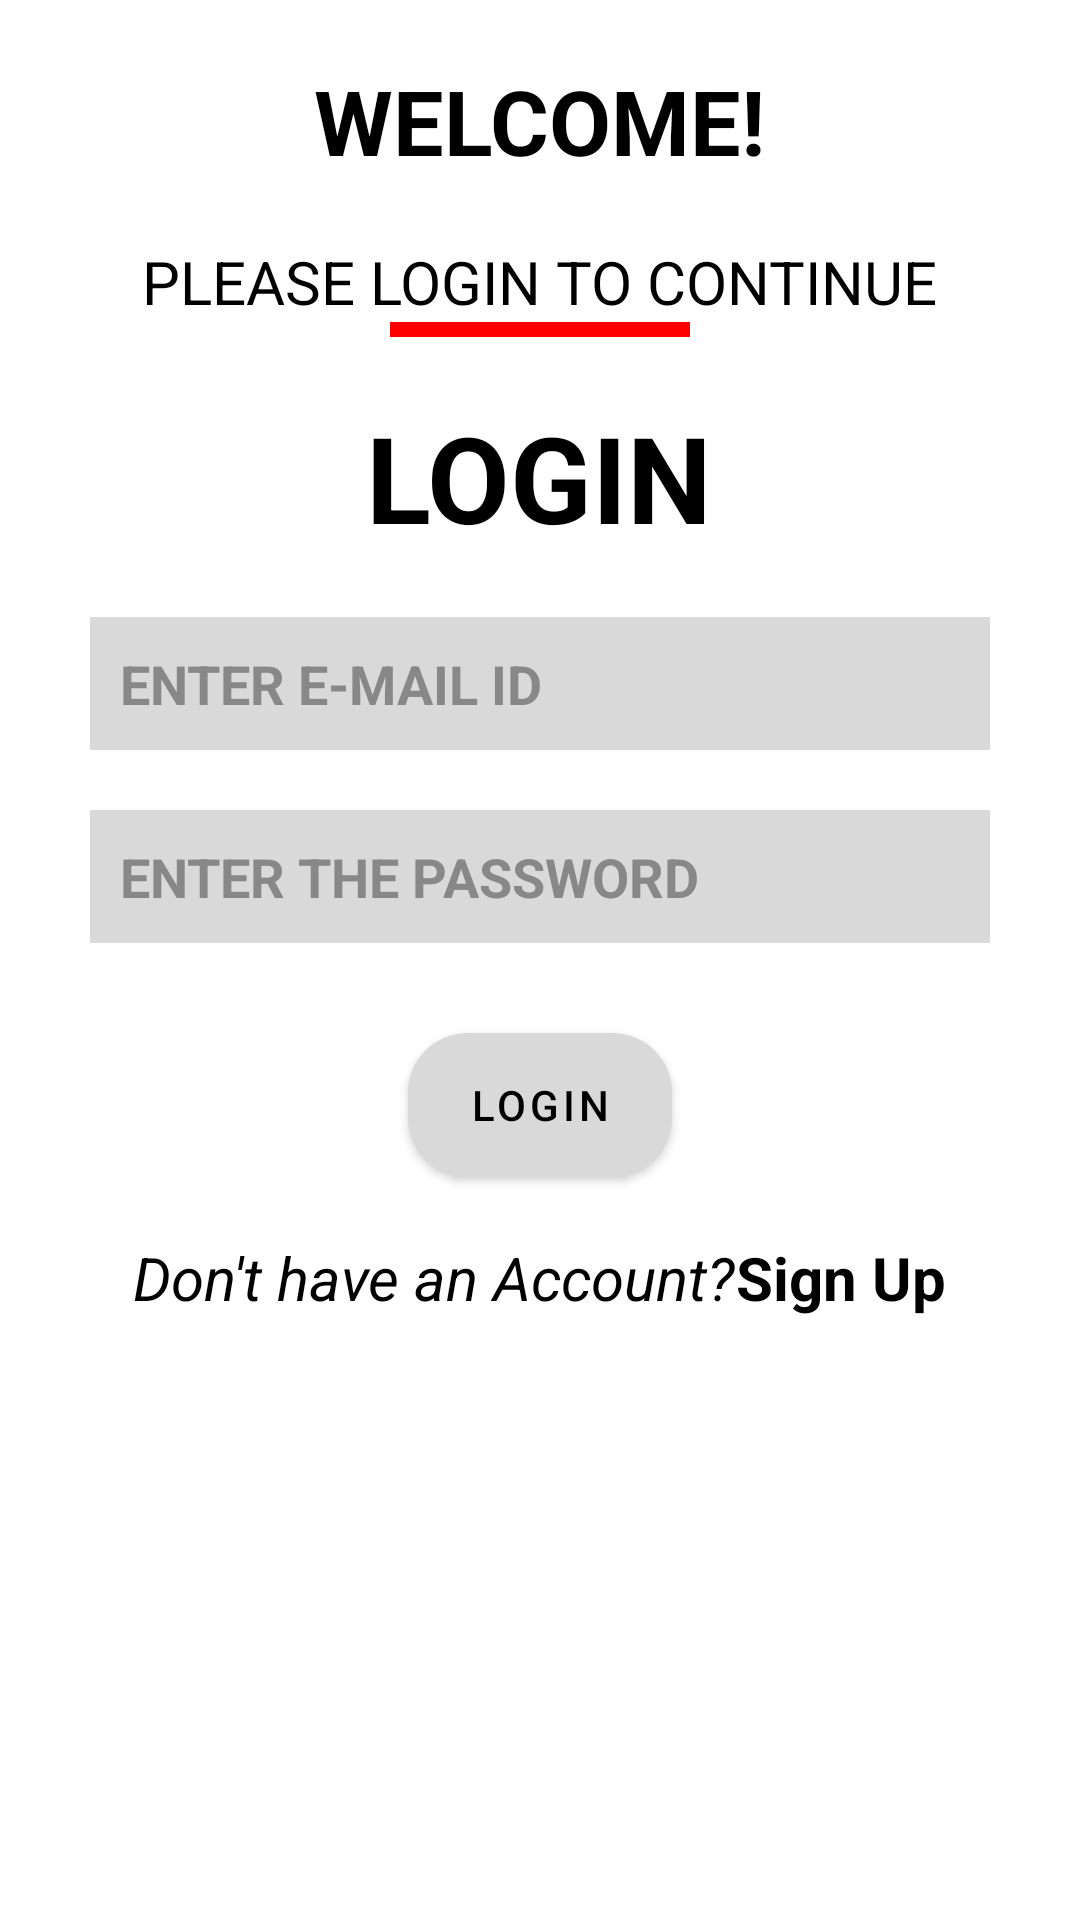

Here is an Android app screen rendered from its layout file. Give the layout XML and the strings, colors and styles it references.
<!-- AndroidManifest.xml: application theme Theme.FARMIZEN -->
<!-- res/layout/activity_main2.xml -->
<?xml version="1.0" encoding="utf-8"?>
<LinearLayout xmlns:android="http://schemas.android.com/apk/res/android"
    xmlns:app="http://schemas.android.com/apk/res-auto"
    xmlns:tools="http://schemas.android.com/tools"
    android:layout_width="match_parent"
    android:layout_height="match_parent"
    android:orientation="vertical"
    tools:context=".MainActivity2"
    android:gravity="center_horizontal">

    <TextView
        android:layout_width="wrap_content"
        android:layout_height="wrap_content"
        android:text="WELCOME!"
        android:textColor="@color/black"
        android:textSize="30dp"
        android:textStyle="bold"
        android:layout_marginTop="20dp"/>

    <TextView
        android:layout_width="wrap_content"
        android:layout_height="wrap_content"
        android:text="PLEASE LOGIN TO CONTINUE"
        android:textColor="@color/black"
        android:textSize="20dp"
        android:layout_marginTop="20dp"/>
    <View
        android:layout_width="100dp"
        android:layout_height="5dp"
        android:background="#ff00"/>

    <TextView
        android:layout_width="wrap_content"
        android:layout_height="wrap_content"
        android:text="LOGIN"
        android:textStyle="bold"
        android:textColor="@color/black"
        android:textSize="40dp"
        android:layout_marginTop="20dp"/>
    
    <EditText
        android:layout_width="match_parent"
        android:layout_height="wrap_content"
        android:hint="ENTER E-MAIL ID"
        android:id="@+id/email"
        android:textColorHint="#888"
        android:layout_marginTop="20dp"
        android:padding="10dp"
        android:background="@drawable/myshape2"
        android:layout_marginRight="30dp"
        android:layout_marginLeft="30dp"
        android:singleLine="true"
        android:inputType="textEmailAddress"
        android:imeOptions="actionNext"
        android:textStyle="bold"/>
    <EditText
        android:layout_width="match_parent"
        android:layout_height="wrap_content"
        android:layout_marginTop="20dp"
        android:hint="ENTER THE PASSWORD"
        android:id="@+id/pass"
        android:textColorHint="#888"
        android:padding="10dp"
        android:background="@drawable/myshape2"
        android:layout_marginRight="30dp"
        android:layout_marginLeft="30dp"
        android:singleLine="true"
        android:inputType="textPassword"
        android:imeOptions="actionDone"
        android:textStyle="bold"/>
    <com.google.android.material.button.MaterialButton
        android:layout_width="wrap_content"
        android:layout_height="wrap_content"
        android:id="@+id/login"
        android:background="@drawable/myshape"
        app:backgroundTint="#d9d9d9"
        android:text="Login"
        android:layout_marginTop="30dp"
        android:padding="5dp"
        android:textColor="@color/black"
        android:paddingLeft="10dp"
        android:paddingRight="10dp"
        android:layout_centerHorizontal="true"
        android:layout_alignParentBottom="true"/>

    <LinearLayout
        android:layout_width="wrap_content"
        android:layout_height="wrap_content"
        android:orientation="horizontal">

    <TextView
        android:layout_width="wrap_content"
        android:layout_height="wrap_content"
        android:text="Don't have an Account?"
        android:textColor="@color/black"
        android:textStyle="italic"
        android:textSize="20dp"
        android:layout_marginTop="20dp"/>
        <TextView
            android:layout_width="wrap_content"
            android:layout_height="wrap_content"
            android:text="Sign Up"
            android:layout_marginTop="20dp"
            android:textStyle="bold"
            android:id="@+id/signup"
            android:textColor="@color/black"
            android:textSize="20dp"/>

    </LinearLayout>

    <ImageView
        android:id="@+id/imageView"
        android:layout_width="match_parent"
        android:layout_marginTop="10dp"
        android:layout_height="wrap_content"
        app:srcCompat="@drawable/s2" />


</LinearLayout>
<!-- resources referenced by this layout -->
<resources>
  <!-- drawable myshape (drawable) -->
  <?xml version="1.0" encoding="utf-8"?>
  
  <shape xmlns:android="http://schemas.android.com/apk/res/android"
      android:shape="rectangle">
      <solid android:color="#D9D9D9"/>
      <corners android:radius="20dp"/>
  
  
  </shape>
  <!-- drawable myshape2 (drawable) -->
  <?xml version="1.0" encoding="utf-8"?>
  
  <shape xmlns:android="http://schemas.android.com/apk/res/android"
      android:shape="rectangle">
      <solid android:color="#d9d9d9"/>
  
  </shape>
  <style name="Theme.FARMIZEN" parent="Theme.MaterialComponents.DayNight.DarkActionBar">
          
          <item name="colorPrimary">@color/purple_500</item>
          <item name="colorPrimaryVariant">@color/purple_700</item>
          <item name="colorOnPrimary">@color/white</item>
          
          <item name="colorSecondary">@color/teal_200</item>
          <item name="colorSecondaryVariant">@color/teal_700</item>
          <item name="colorOnSecondary">@color/black</item>
          
          <item name="android:statusBarColor">?attr/colorPrimaryVariant</item>
          
      </style>
  <!-- not gathered from this repository: default colours our renderer supplied (Android Studio template values) -->
  <color name="purple_500">#FF6200EE</color>
  <color name="purple_700">#FF3700B3</color>
  <color name="teal_200">#FF03DAC5</color>
  <color name="teal_700">#FF018786</color>
  <color name="black">#FF000000</color>
  <color name="white">#FFFFFFFF</color>
</resources>
